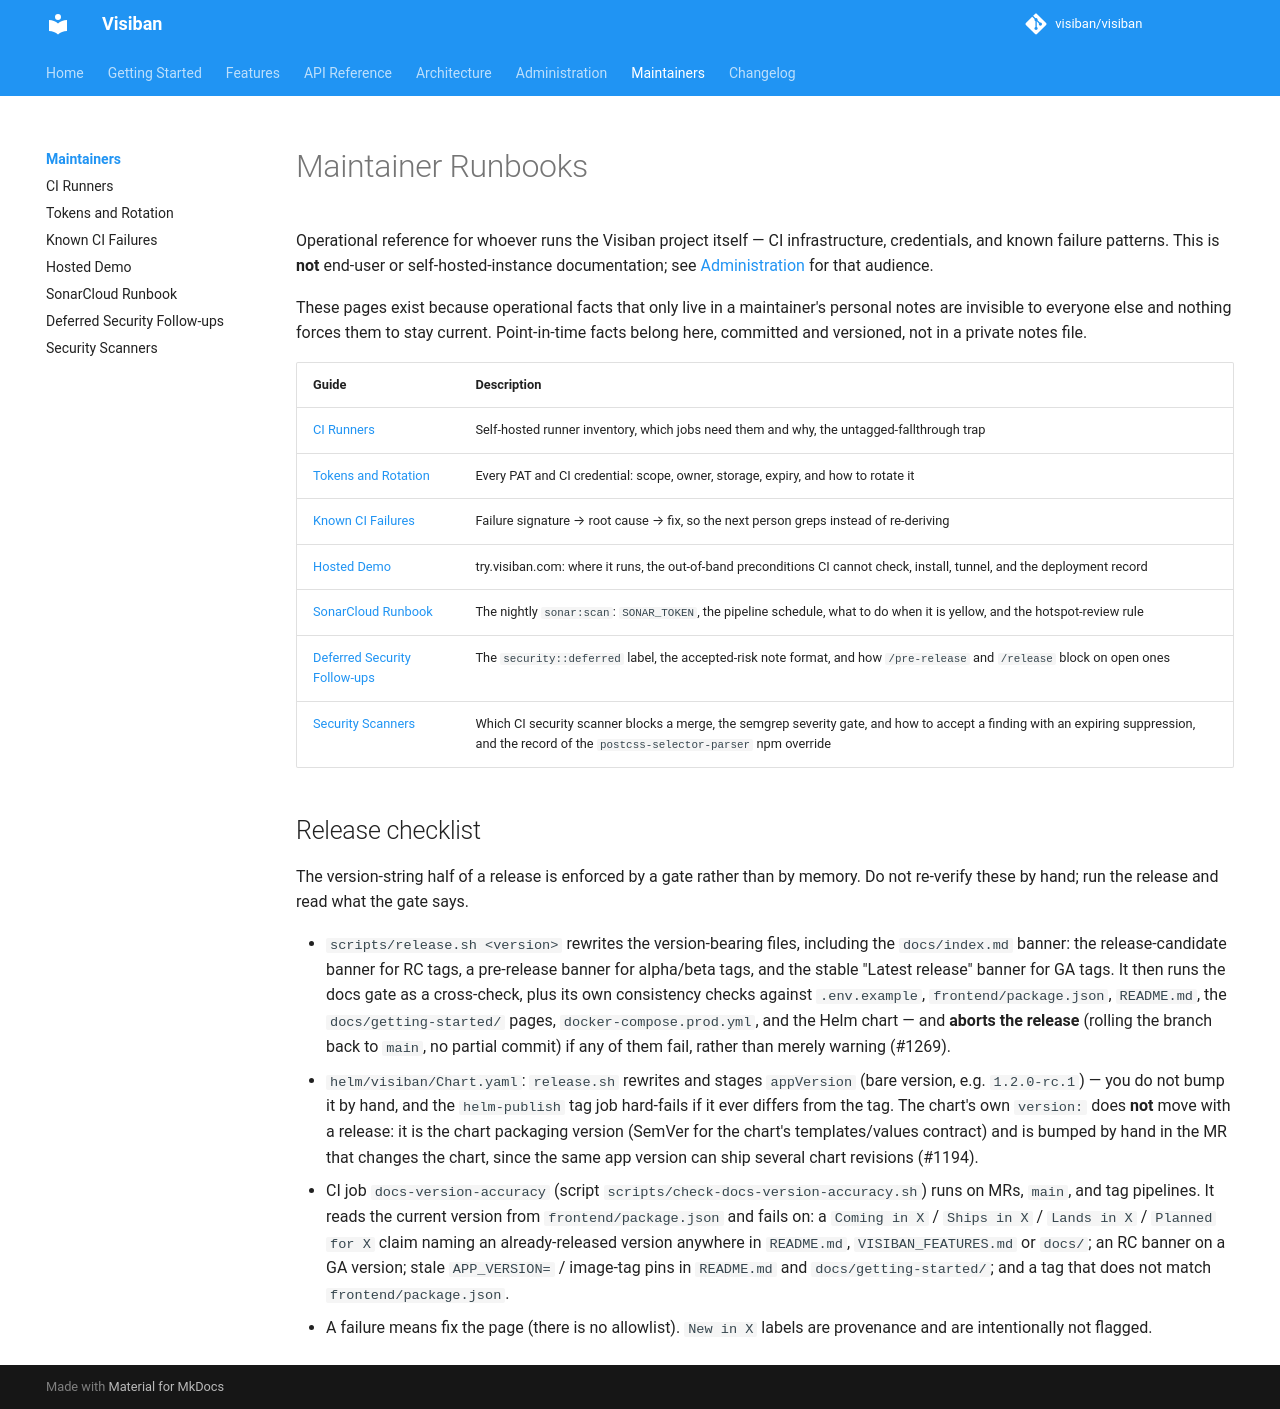

repository: mbartosek/visiban · page: v1.2.0-beta.1/maintainers/index.html · generator: mkdocs

# Maintainer Runbooks

Operational reference for whoever runs the Visiban project itself — CI infrastructure,
credentials, and known failure patterns. This is **not** end-user or self-hosted-instance
documentation; see [Administration](../administration/index.md) for that audience.

These pages exist because operational facts that only live in a maintainer's personal notes
are invisible to everyone else and nothing forces them to stay current. Point-in-time facts
belong here, committed and versioned, not in a private notes file.

| Guide | Description |
|---|---|
| [CI Runners](ci-runners.md) | Self-hosted runner inventory, which jobs need them and why, the untagged-fallthrough trap |
| [Tokens and Rotation](tokens-and-rotation.md) | Every PAT and CI credential: scope, owner, storage, expiry, and how to rotate it |
| [Known CI Failures](known-ci-failures.md) | Failure signature → root cause → fix, so the next person greps instead of re-deriving |
| [Hosted Demo](demo-deploy.md) | try.visiban.com: where it runs, the out-of-band preconditions CI cannot check, install, tunnel, and the deployment record |
| [SonarCloud Runbook](sonarcloud.md) | The nightly `sonar:scan`: `SONAR_TOKEN`, the pipeline schedule, what to do when it is yellow, and the hotspot-review rule |
| [Deferred Security Follow-ups](security-deferred-label.md) | The `security::deferred` label, the accepted-risk note format, and how `/pre-release` and `/release` block on open ones |
| [Security Scanners](security-scanners.md) | Which CI security scanner blocks a merge, the semgrep severity gate, and how to accept a finding with an expiring suppression, and the record of the `postcss-selector-parser` npm override |

## Release checklist

The version-string half of a release is enforced by a gate rather than by memory. Do not
re-verify these by hand; run the release and read what the gate says.

- `scripts/release.sh <version>` rewrites the version-bearing files, including the
  `docs/index.md` banner: the release-candidate banner for RC tags, a pre-release banner for
  alpha/beta tags, and the stable "Latest release" banner for GA tags. It then runs the docs
  gate as a cross-check, plus its own consistency checks against `.env.example`,
  `frontend/package.json`, `README.md`, the `docs/getting-started/` pages,
  `docker-compose.prod.yml`, and the Helm chart — and **aborts the release** (rolling the
  branch back to `main`, no partial commit) if any of them fail, rather than merely warning
  (#1269).
- `helm/visiban/Chart.yaml`: `release.sh` rewrites and stages `appVersion` (bare version, e.g.
  `1.2.0-rc.1`) — you do not bump it by hand, and the `helm-publish` tag job hard-fails if it
  ever differs from the tag. The chart's own `version:` does **not** move with a release: it is
  the chart packaging version (SemVer for the chart's templates/values contract) and is bumped
  by hand in the MR that changes the chart, since the same app version can ship several chart
  revisions (#1194).
- CI job `docs-version-accuracy` (script `scripts/check-docs-version-accuracy.sh`) runs on
  MRs, `main`, and tag pipelines. It reads the current version from `frontend/package.json`
  and fails on: a `Coming in X` / `Ships in X` / `Lands in X` / `Planned for X` claim naming
  an already-released version anywhere in `README.md`, `VISIBAN_FEATURES.md` or `docs/`; an
  RC banner on a GA version; stale `APP_VERSION=` / image-tag pins in `README.md` and
  `docs/getting-started/`; and a tag that does not match `frontend/package.json`.
- A failure means fix the page (there is no allowlist). `New in X` labels are provenance and
  are intentionally not flagged.
